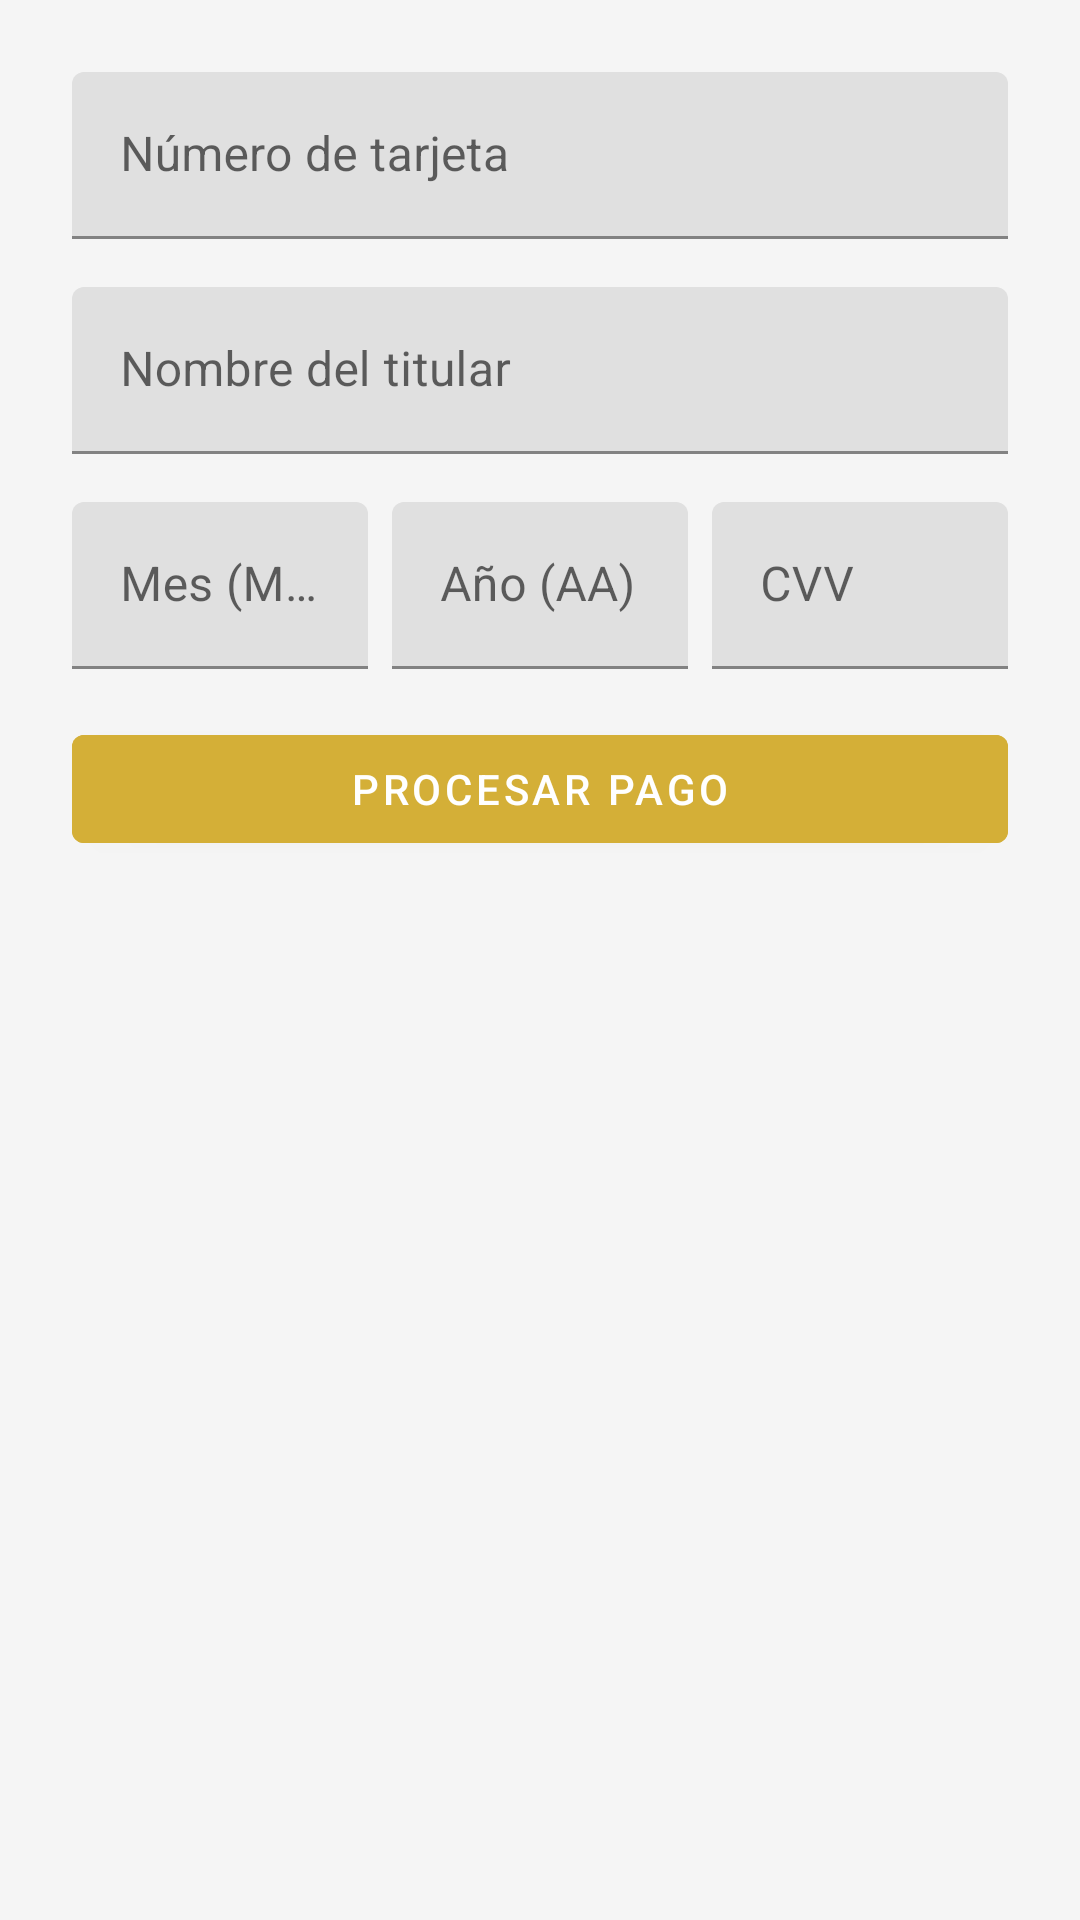

Reconstruct the res/layout file that produces this screen, plus the resources it refers to.
<!-- AndroidManifest.xml: application theme Theme.PagosMunicipales -->
<!-- res/layout/dialog_pago_tarjeta.xml -->
<?xml version="1.0" encoding="utf-8"?>

<ScrollView xmlns:android="http://schemas.android.com/apk/res/android"
    xmlns:app="http://schemas.android.com/apk/res-auto"
    android:layout_width="match_parent"
    android:layout_height="match_parent">

    <LinearLayout
        android:layout_width="match_parent"
        android:layout_height="wrap_content"
        android:orientation="vertical"
        android:padding="24dp">

        <com.google.android.material.textfield.TextInputLayout
            android:layout_width="match_parent"
            android:layout_height="wrap_content"
            android:layout_marginBottom="16dp"
            app:hintTextColor="@color/color_primary"
            app:boxStrokeColor="@color/color_primary">

            <com.google.android.material.textfield.TextInputEditText
                android:id="@+id/editNumeroTarjeta"
                android:layout_width="match_parent"
                android:layout_height="wrap_content"
                android:hint="Número de tarjeta"
                android:inputType="number"
                android:maxLength="16" />
        </com.google.android.material.textfield.TextInputLayout>

        <com.google.android.material.textfield.TextInputLayout
            android:layout_width="match_parent"
            android:layout_height="wrap_content"
            android:layout_marginBottom="16dp"
            app:hintTextColor="@color/color_primary"
            app:boxStrokeColor="@color/color_primary">

            <com.google.android.material.textfield.TextInputEditText
                android:id="@+id/editNombreTitular"
                android:layout_width="match_parent"
                android:layout_height="wrap_content"
                android:hint="Nombre del titular"
                android:inputType="textPersonName" />
        </com.google.android.material.textfield.TextInputLayout>

        <LinearLayout
            android:layout_width="match_parent"
            android:layout_height="wrap_content"
            android:orientation="horizontal"
            android:layout_marginBottom="16dp">

            <com.google.android.material.textfield.TextInputLayout
                android:layout_width="0dp"
                android:layout_height="wrap_content"
                android:layout_weight="1"
                android:layout_marginEnd="8dp"
                app:hintTextColor="@color/color_primary"
                app:boxStrokeColor="@color/color_primary">

                <com.google.android.material.textfield.TextInputEditText
                    android:id="@+id/editMesExpiracion"
                    android:layout_width="match_parent"
                    android:layout_height="wrap_content"
                    android:hint="Mes (MM)"
                    android:inputType="number"
                    android:maxLength="2" />
            </com.google.android.material.textfield.TextInputLayout>

            <com.google.android.material.textfield.TextInputLayout
                android:layout_width="0dp"
                android:layout_height="wrap_content"
                android:layout_weight="1"
                android:layout_marginEnd="8dp"
                app:hintTextColor="@color/color_primary"
                app:boxStrokeColor="@color/color_primary">

                <com.google.android.material.textfield.TextInputEditText
                    android:id="@+id/editAnioExpiracion"
                    android:layout_width="match_parent"
                    android:layout_height="wrap_content"
                    android:hint="Año (AA)"
                    android:inputType="number"
                    android:maxLength="2" />
            </com.google.android.material.textfield.TextInputLayout>

            <com.google.android.material.textfield.TextInputLayout
                android:layout_width="0dp"
                android:layout_height="wrap_content"
                android:layout_weight="1"
                app:hintTextColor="@color/color_primary"
                app:boxStrokeColor="@color/color_primary">

                <com.google.android.material.textfield.TextInputEditText
                    android:id="@+id/editCVV"
                    android:layout_width="match_parent"
                    android:layout_height="wrap_content"
                    android:hint="CVV"
                    android:inputType="number"
                    android:maxLength="4" />
            </com.google.android.material.textfield.TextInputLayout>
        </LinearLayout>

        <FrameLayout
            android:layout_width="match_parent"
            android:layout_height="wrap_content">

            <Button
                android:id="@+id/btnProcesarPago"
                android:layout_width="match_parent"
                android:layout_height="48dp"
                android:text="Procesar pago"
                android:backgroundTint="@color/color_accent" />

            <ProgressBar
                android:id="@+id/progressBarTarjeta"
                android:layout_width="32dp"
                android:layout_height="32dp"
                android:layout_gravity="center"
                android:visibility="gone" />
        </FrameLayout>

    </LinearLayout>
</ScrollView>
<!-- resources referenced by this layout -->
<resources>
  <color name="color_accent">#D4AF37</color>
  <color name="color_primary">#7B1E1E</color>
  <style name="Theme.PagosMunicipales" parent="Theme.MaterialComponents.DayNight.NoActionBar">
          <item name="colorPrimary">@color/color_primary</item>
          <item name="colorPrimaryVariant">@color/color_primary_dark</item>
          <item name="colorOnPrimary">@color/white</item>
          <item name="colorSecondary">@color/color_accent</item>
          <item name="colorSecondaryVariant">@color/color_accent</item>
          <item name="colorOnSecondary">@color/black</item>
          <item name="android:statusBarColor">?attr/colorPrimaryVariant</item>
          <item name="android:windowBackground">@color/color_background</item>
      </style>
  <color name="color_primary_dark">#4A0E0E</color>
  <color name="white">#FFFFFFFF</color>
  <color name="black">#FF000000</color>
  <color name="color_background">#F5F5F5</color>
</resources>
